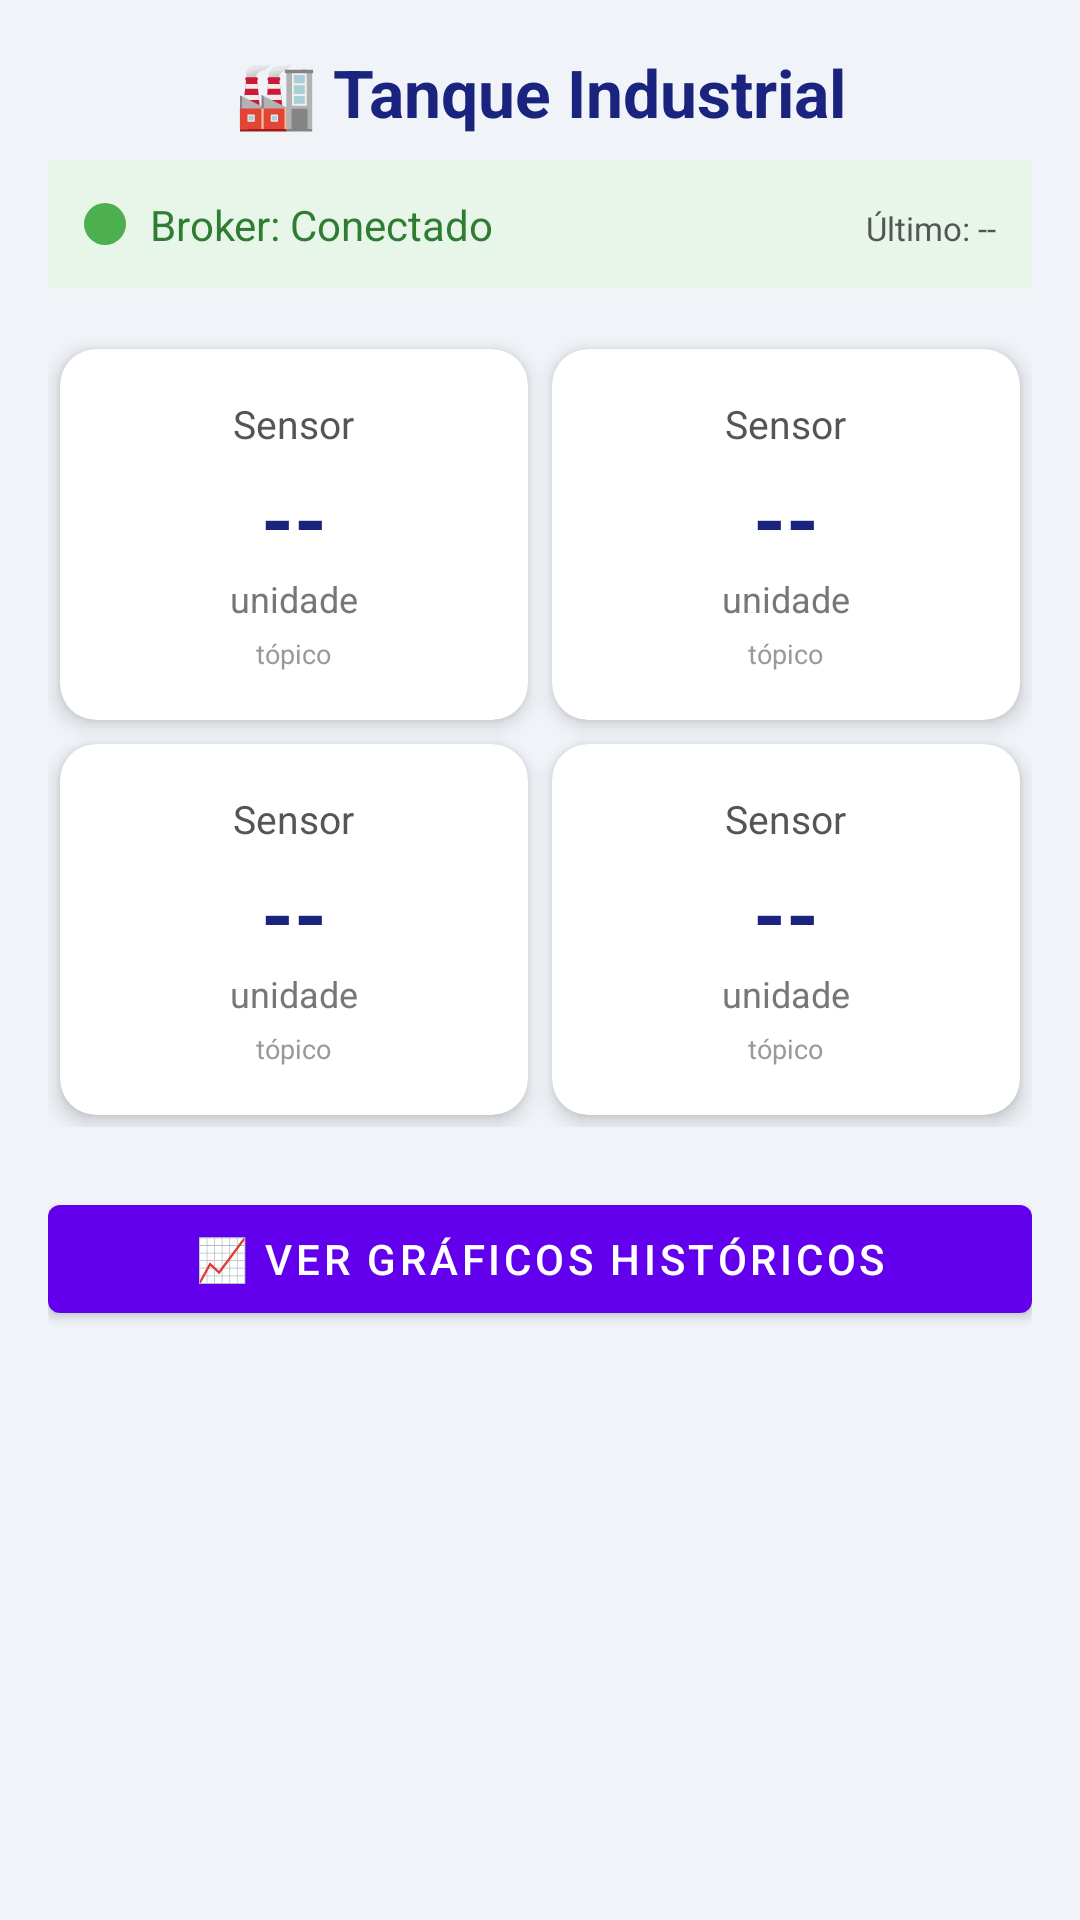

This screen was rendered from an Android layout file. Write that file and the resources it references.
<!-- AndroidManifest.xml: application theme Theme.Dashboard_mobile_redes_industriais -->
<!-- res/layout/activity_main.xml -->
<?xml version="1.0" encoding="utf-8"?>
<ScrollView xmlns:android="http://schemas.android.com/apk/res/android"
    android:layout_width="match_parent"
    android:layout_height="match_parent"
    android:background="#F0F4F8">

    <LinearLayout
        android:layout_width="match_parent"
        android:layout_height="wrap_content"
        android:orientation="vertical"
        android:padding="16dp">

        <TextView
            android:layout_width="match_parent"
            android:layout_height="wrap_content"
            android:text="🏭 Tanque Industrial"
            android:textSize="22sp"
            android:textStyle="bold"
            android:textColor="#1A237E"
            android:gravity="center"
            android:paddingBottom="8dp"/>

        <LinearLayout
            android:id="@+id/layoutBrokerStatus"
            android:layout_width="match_parent"
            android:layout_height="wrap_content"
            android:orientation="horizontal"
            android:background="#E8F5E9"
            android:padding="12dp"
            android:layout_marginBottom="16dp">

            <View
                android:id="@+id/viewStatusDot"
                android:layout_width="14dp"
                android:layout_height="14dp"
                android:background="@drawable/circle_green"
                android:layout_gravity="center_vertical"
                android:layout_marginEnd="8dp"/>

            <TextView
                android:id="@+id/tvBrokerStatus"
                android:layout_width="0dp"
                android:layout_height="wrap_content"
                android:layout_weight="1"
                android:text="Broker: Conectado"
                android:textColor="#2E7D32"/>

            <TextView
                android:id="@+id/tvUltimoPacket"
                android:layout_width="wrap_content"
                android:layout_height="wrap_content"
                android:text="Último: --"
                android:textSize="11sp"
                android:textColor="#555"/>
        </LinearLayout>

        <GridLayout
            android:layout_width="match_parent"
            android:layout_height="wrap_content"
            android:columnCount="2"
            android:rowCount="2"
            android:useDefaultMargins="true">

            <include layout="@layout/card_sensor"
                android:id="@+id/cardTemperatura"
                android:layout_width="0dp"
                android:layout_height="wrap_content"
                android:layout_columnWeight="1"
                android:layout_rowWeight="1"/>

            <include layout="@layout/card_sensor"
                android:id="@+id/cardNivel"
                android:layout_width="0dp"
                android:layout_height="wrap_content"
                android:layout_columnWeight="1"
                android:layout_rowWeight="1"/>

            <include layout="@layout/card_sensor"
                android:id="@+id/cardPressao"
                android:layout_width="0dp"
                android:layout_height="wrap_content"
                android:layout_columnWeight="1"
                android:layout_rowWeight="1"/>

            <include layout="@layout/card_sensor"
                android:id="@+id/cardVazao"
                android:layout_width="0dp"
                android:layout_height="wrap_content"
                android:layout_columnWeight="1"
                android:layout_rowWeight="1"/>
        </GridLayout>

        <LinearLayout
            android:id="@+id/layoutAlarmes"
            android:layout_width="match_parent"
            android:layout_height="wrap_content"
            android:orientation="vertical"
            android:layout_marginTop="16dp"
            android:visibility="gone">

            <TextView
                android:layout_width="match_parent"
                android:layout_height="wrap_content"
                android:text="⚠ ALARMES ATIVOS"
                android:textSize="14sp"
                android:textStyle="bold"
                android:textColor="#B71C1C"
                android:paddingBottom="4dp"/>

            <TextView android:id="@+id/tvAlarmeTemp"
                android:layout_width="match_parent"
                android:layout_height="wrap_content"
                android:text="🔴 Temperatura &gt; 80°C"
                android:visibility="gone"
                android:textColor="#C62828"/>

            <TextView android:id="@+id/tvAlarmeNivel"
                android:layout_width="match_parent"
                android:layout_height="wrap_content"
                android:text="🟡 Nível &lt; 20%"
                android:visibility="gone"
                android:textColor="#E65100"/>

            <TextView android:id="@+id/tvAlarmePressao"
                android:layout_width="match_parent"
                android:layout_height="wrap_content"
                android:text="🔔 Pressão &gt; 8 bar"
                android:visibility="gone"
                android:textColor="#4A148C"/>
        </LinearLayout>

        <com.google.android.material.button.MaterialButton
            android:id="@+id/btnVerGraficos"
            android:layout_width="match_parent"
            android:layout_height="wrap_content"
            android:text="📈 Ver Gráficos Históricos"
            android:layout_marginTop="20dp"/>

    </LinearLayout>
</ScrollView>
<!-- res/layout/card_sensor.xml (included above) -->
<androidx.cardview.widget.CardView
    xmlns:android="http://schemas.android.com/apk/res/android"
    xmlns:app="http://schemas.android.com/apk/res-auto"
    android:layout_width="match_parent"
    android:layout_height="wrap_content"
    app:cardElevation="4dp"
    app:cardCornerRadius="12dp"
    android:layout_margin="4dp">

    <LinearLayout
        android:id="@+id/cardContainer"
        android:layout_width="match_parent"
        android:layout_height="wrap_content"
        android:orientation="vertical"
        android:padding="16dp"
        android:gravity="center">

        <TextView
            android:id="@+id/tvSensorNome"
            android:layout_width="wrap_content"
            android:layout_height="wrap_content"
            android:text="Sensor"
            android:textSize="13sp"
            android:textColor="#555"/>

        <TextView
            android:id="@+id/tvSensorValor"
            android:layout_width="wrap_content"
            android:layout_height="wrap_content"
            android:text="--"
            android:textSize="28sp"
            android:textStyle="bold"
            android:textColor="#1A237E"
            android:paddingTop="4dp"/>

        <TextView
            android:id="@+id/tvSensorUnidade"
            android:layout_width="wrap_content"
            android:layout_height="wrap_content"
            android:text="unidade"
            android:textSize="12sp"
            android:textColor="#777"/>

        <TextView
            android:id="@+id/tvTopico"
            android:layout_width="wrap_content"
            android:layout_height="wrap_content"
            android:text="tópico"
            android:textSize="9sp"
            android:textColor="#999"
            android:paddingTop="4dp"/>
    </LinearLayout>
</androidx.cardview.widget.CardView>
<!-- resources referenced by this layout -->
<resources>
  <!-- drawable circle_green (drawable) -->
  <?xml version="1.0" encoding="utf-8"?>
  <shape xmlns:android="http://schemas.android.com/apk/res/android"
      android:shape="oval">
      <solid android:color="#4CAF50"/>
      <size android:width="14dp" android:height="14dp"/>
  </shape>
  <style name="Theme.Dashboard_mobile_redes_industriais" parent="Theme.MaterialComponents.DayNight.DarkActionBar">
          
          <item name="colorPrimary">@color/purple_500</item>
          <item name="colorPrimaryVariant">@color/purple_700</item>
          <item name="colorOnPrimary">@color/white</item>
          
          <item name="colorSecondary">@color/teal_200</item>
          <item name="colorSecondaryVariant">@color/teal_700</item>
          <item name="colorOnSecondary">@color/black</item>
          
          <item name="android:statusBarColor">?attr/colorPrimaryVariant</item>
          
      </style>
  <!-- not gathered from this repository: default colours our renderer supplied (Android Studio template values) -->
  <color name="purple_500">#FF6200EE</color>
  <color name="purple_700">#FF3700B3</color>
  <color name="teal_200">#FF03DAC5</color>
  <color name="teal_700">#FF018786</color>
  <color name="black">#FF000000</color>
  <color name="white">#FFFFFFFF</color>
</resources>
